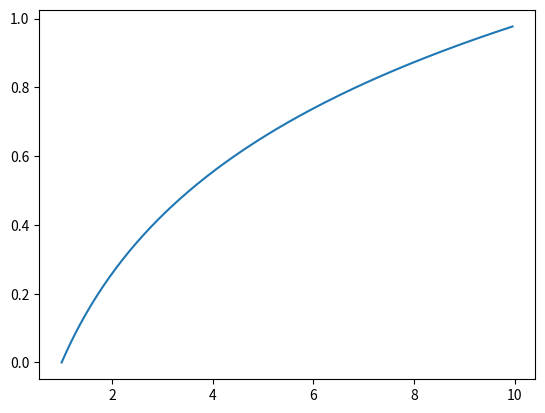

Write the Python code that produced this figure.
import matplotlib.pyplot as plt


def eulerImpl(f,a,b,y0,n):
    y=[y0]*n#y=[y0,y0,y0,y0,y0,y0,y0,y0,y0,...,y0,y0]
    T=[a]*n#T=[a,a,a,a,a,a,a,a,a,a,a,a,a,...,a,a,a,a]
    h=(b-a)/n
    for i in range(0,n-1,1):
        y[i+1]=y[i]+h*f(y[i],T[i])
        T[i+1]=T[i]+h
    return y,T



def func(t, y):
    return 1/(2*y+1)
y, t = eulerImpl(func, 1, 10, 0, 200)
print(t)
plt.plot(t, y)
plt.show()

